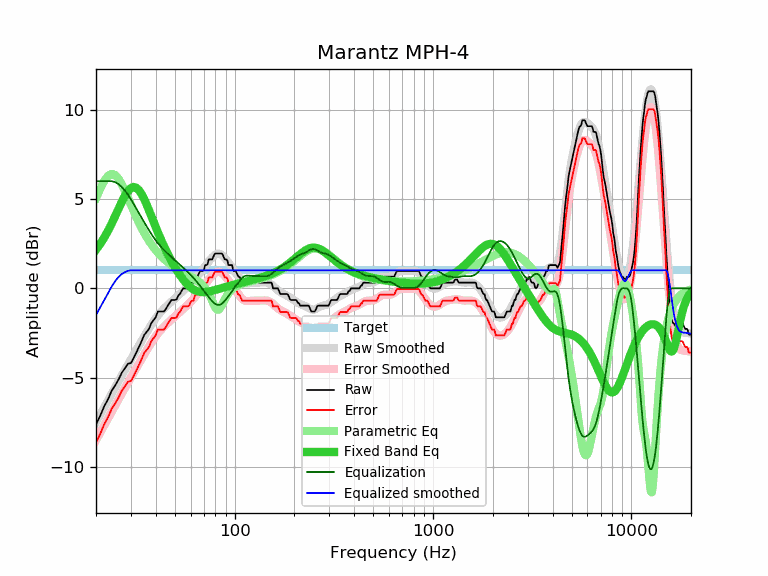

Source data for this figure (header and first rows):
frequency, raw, error, smoothed, error_smoothed, equalization, parametric_eq, equalized_raw, equalized_smoothed, target
20, -7.62, -8.63, -7.49, -8.50, 6.00, 2.16, -1.62, -1.49, 1.01
21, -7.14, -8.15, -7.07, -8.08, 6.00, 2.48, -1.14, -1.07, 1.01
22, -6.60, -7.61, -6.66, -7.67, 6.00, 2.84, -0.60, -0.66, 1.01
23, -6.21, -7.22, -6.27, -7.28, 6.00, 3.22, -0.21, -0.27, 1.01
24, -5.73, -6.74, -5.90, -6.91, 6.00, 3.63, 0.27, 0.10, 1.01
25, -5.43, -6.44, -5.54, -6.55, 5.94, 4.05, 0.51, 0.41, 1.01
26, -5.10, -6.11, -5.19, -6.20, 5.83, 4.46, 0.73, 0.64, 1.01
27, -4.72, -5.73, -4.87, -5.88, 5.67, 4.85, 0.95, 0.80, 1.01
28, -4.47, -5.48, -4.56, -5.56, 5.47, 5.19, 1.00, 0.91, 1.01
29, -4.22, -5.23, -4.26, -5.27, 5.24, 5.45, 1.02, 0.98, 1.01
30, -4.18, -5.19, -3.97, -4.98, 4.98, 5.62, 0.80, 1.01, 1.01
31, -3.89, -4.90, -3.70, -4.71, 4.71, 5.68, 0.82, 1.01, 1.01
32, -3.57, -4.58, -3.43, -4.44, 4.44, 5.63, 0.87, 1.01, 1.01
33, -3.26, -4.27, -3.18, -4.19, 4.19, 5.48, 0.93, 1.01, 1.01
34, -2.94, -3.95, -2.93, -3.94, 3.94, 5.27, 1.00, 1.01, 1.01
35, -2.61, -3.62, -2.69, -3.70, 3.70, 4.99, 1.09, 1.01, 1.01
36, -2.44, -3.45, -2.46, -3.47, 3.47, 4.69, 1.03, 1.01, 1.01
37, -2.27, -3.28, -2.24, -3.25, 3.25, 4.37, 0.98, 1.01, 1.01
38, -1.95, -2.96, -2.04, -3.05, 3.05, 4.05, 1.10, 1.01, 1.01
39, -1.78, -2.79, -1.85, -2.86, 2.86, 3.73, 1.08, 1.01, 1.01
40, -1.62, -2.63, -1.68, -2.69, 2.69, 3.43, 1.07, 1.01, 1.01
41, -1.30, -2.31, -1.52, -2.53, 2.53, 3.14, 1.23, 1.01, 1.01
42, -1.30, -2.31, -1.38, -2.39, 2.39, 2.86, 1.09, 1.01, 1.01
43, -1.30, -2.31, -1.25, -2.26, 2.26, 2.60, 0.96, 1.01, 1.01
44, -1.30, -2.31, -1.14, -2.15, 2.15, 2.36, 0.85, 1.01, 1.01
45, -1.15, -2.16, -1.03, -2.04, 2.04, 2.13, 0.89, 1.01, 1.01
46, -0.97, -1.98, -0.93, -1.94, 1.94, 1.92, 0.97, 1.01, 1.01
47, -0.81, -1.82, -0.84, -1.85, 1.85, 1.71, 1.04, 1.01, 1.01
48, -0.65, -1.66, -0.75, -1.76, 1.76, 1.52, 1.11, 1.01, 1.01
49, -0.65, -1.66, -0.66, -1.67, 1.67, 1.35, 1.02, 1.01, 1.01
50, -0.65, -1.66, -0.57, -1.58, 1.58, 1.18, 0.93, 1.01, 1.01
51, -0.62, -1.63, -0.48, -1.49, 1.49, 1.02, 0.87, 1.01, 1.01
52, -0.40, -1.41, -0.40, -1.41, 1.41, 0.88, 1.01, 1.01, 1.01
53, -0.32, -1.33, -0.32, -1.33, 1.33, 0.74, 1.01, 1.01, 1.01
54, -0.14, -1.15, -0.23, -1.24, 1.24, 0.61, 1.10, 1.01, 1.01
55, 0.00, -1.01, -0.15, -1.16, 1.16, 0.49, 1.16, 1.01, 1.01
56, 0.00, -1.01, -0.07, -1.08, 1.08, 0.39, 1.08, 1.01, 1.01
57, 0.00, -1.01, 0.01, -1.00, 1.00, 0.29, 1.00, 1.01, 1.01
58, 0.00, -1.01, 0.09, -0.92, 0.92, 0.20, 0.92, 1.01, 1.01
59, 0.05, -0.96, 0.17, -0.84, 0.84, 0.12, 0.89, 1.01, 1.01
60, 0.24, -0.77, 0.25, -0.75, 0.75, 0.05, 0.99, 1.01, 1.01
61, 0.32, -0.69, 0.34, -0.67, 0.67, -0.01, 0.99, 1.01, 1.01
62, 0.32, -0.69, 0.43, -0.58, 0.58, -0.06, 0.90, 1.01, 1.01
63, 0.61, -0.40, 0.51, -0.50, 0.50, -0.10, 1.11, 1.01, 1.01
64, 0.65, -0.36, 0.60, -0.41, 0.41, -0.14, 1.06, 1.01, 1.01
65, 0.66, -0.35, 0.69, -0.32, 0.32, -0.16, 0.98, 1.01, 1.01
66, 0.83, -0.18, 0.78, -0.23, 0.23, -0.19, 1.06, 1.01, 1.01
67, 0.97, -0.04, 0.88, -0.13, 0.13, -0.20, 1.10, 1.01, 1.01
68, 0.97, -0.04, 0.97, -0.04, 0.04, -0.21, 1.01, 1.01, 1.01
69, 0.97, -0.04, 1.06, 0.05, -0.05, -0.21, 0.92, 1.01, 1.01
70, 1.05, 0.04, 1.15, 0.14, -0.14, -0.21, 0.91, 1.01, 1.01
71, 1.30, 0.29, 1.24, 0.23, -0.23, -0.21, 1.07, 1.01, 1.01
72, 1.30, 0.29, 1.33, 0.32, -0.32, -0.20, 0.98, 1.01, 1.01
73, 1.35, 0.34, 1.42, 0.41, -0.41, -0.19, 0.94, 1.01, 1.01
74, 1.62, 0.61, 1.50, 0.49, -0.49, -0.18, 1.13, 1.01, 1.01
75, 1.62, 0.61, 1.58, 0.57, -0.57, -0.17, 1.05, 1.01, 1.01
76, 1.62, 0.61, 1.66, 0.65, -0.65, -0.15, 0.97, 1.01, 1.01
77, 1.62, 0.61, 1.73, 0.72, -0.72, -0.14, 0.90, 1.01, 1.01
78, 1.75, 0.74, 1.79, 0.78, -0.78, -0.12, 0.97, 1.01, 1.01
79, 1.89, 0.88, 1.84, 0.83, -0.83, -0.11, 1.06, 1.01, 1.01
... 553 more rows
